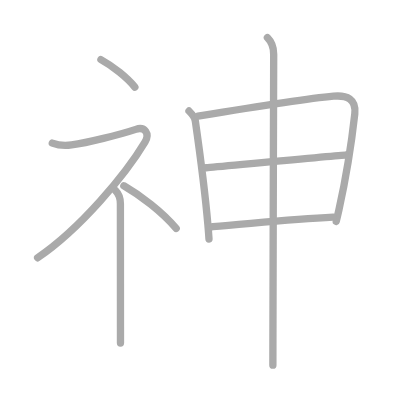
t = 0.00 s
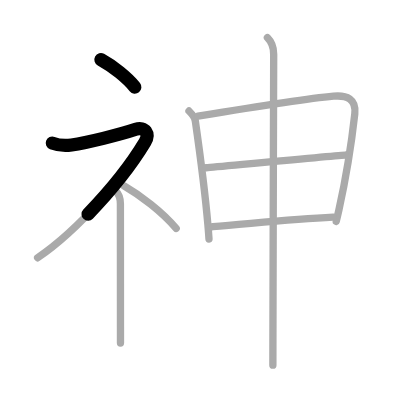
t = 1.75 s
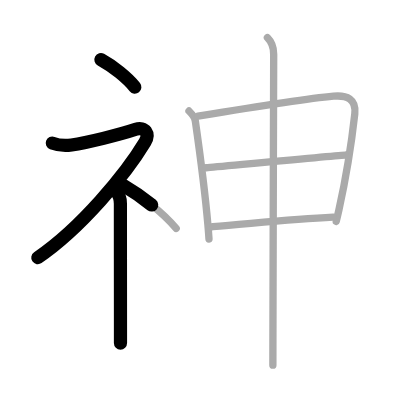
t = 3.50 s
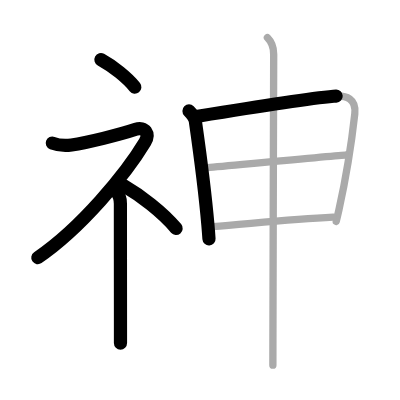
t = 5.50 s
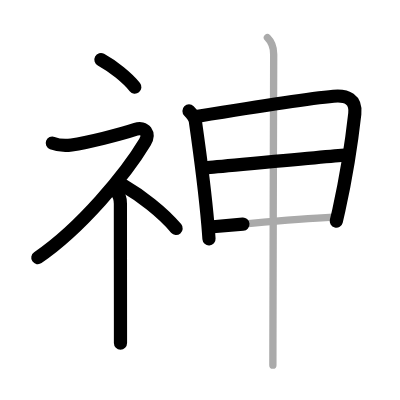
t = 7.25 s
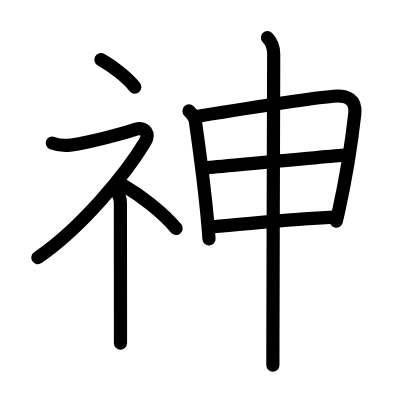
t = 9.00 s

The animated SVG that drew these frames (rendered in a browser with its animation timeline set to each time). Animation: 9 SMIL elements (animate=9); one cycle of 9.00 s.

<?xml version="1.0" standalone="no"?>
<!DOCTYPE svg PUBLIC "-//W3C//DTD SVG 1.1//EN"   "http://www.w3.org/Graphics/SVG/1.1/DTD/svg11.dtd">
<svg width="400px" height="400px"  version="1.1" xmlns="http://www.w3.org/2000/svg">
  <defs>
    <marker id="Triangle" viewBox="0 0 10 10" refX="0" refY="5" markerUnits="strokeWidth" markerWidth="3" style="stroke-opacity:0%;fill:#aaaaaa;" markerHeight="2" orient="auto">
      <path d="M 0 0 L 10 5 L 0 10 z" />
    </marker>
    
    <marker id="Arrow" viewBox="0 0 10 10" refX="5" refY="5" markerUnits="strokeWidth" markerWidth="1.8" style="stroke-opacity:0%;fill:#770000;" markerHeight="2" orient="auto">
      <path d="M 0 4 L 6 4 L 4 1 L 10 5 L 4 9 L 6 6 L 0 6 z" />
        <circle cx="5" cy="5" r="5" />
      </marker>
    
    <marker id="TriangleRed" viewBox="0 0 10 10" refX="0" refY="5" markerUnits="strokeWidth" markerWidth="3" style="stroke-opacity:0%;fill:#CC0000;" markerHeight="2" orient="auto">
      <path d="M 0 0 L 10 5 L 0 10 z" />
    </marker>
    
    <marker id="ArrowRed" viewBox="0 0 10 10" refX="5" refY="5" markerUnits="strokeWidth" markerWidth="1.8" style="stroke-opacity:0%;fill:#CC0000;" markerHeight="2" orient="auto">
      <path d="M 0 4 L 6 4 L 4 1 L 10 5 L 4 9 L 6 6 L 0 6 z" />
        <circle cx="5" cy="5" r="5" />
      </marker>
    
  </defs>
  
  <path style="fill:#ffffff; fill-opacity:100%; fill-rule:evenodd; stroke-width:0;" d="M 0 0 L 400px 0 L 400px 400px L 0 400px L 0 0" />

  <g transform="scale(3.6697247706422 3.6697247706422)">
<path style="fill:none; fill-opacity:0%; fill-rule:evenodd; stroke:#aaaaaa; stroke-opacity:100%; stroke-width: 1.5pt; stroke-linejoin:round; stroke-linecap:round;" d="M27.5 16.25c3.33 1.82 7.25 5 9.25 7.5"></path>
<path style="fill:none; fill-opacity:0%; fill-rule:evenodd; stroke:#aaaaaa; stroke-opacity:100%; stroke-width: 1.5pt; stroke-linejoin:round; stroke-linecap:round;" d="M14.25 39c2 0.75 3.14 0.81 5.25 0.5c4.25-0.62 13-2.75 17.5-4.25c2.48-0.83 3.89 1.18 2.5 3.5c-5.25 8.75-17.5 23.5-29.25 31.5"></path>
<path style="fill:none; fill-opacity:0%; fill-rule:evenodd; stroke:#aaaaaa; stroke-opacity:100%; stroke-width: 1.5pt; stroke-linejoin:round; stroke-linecap:round;" d="M31.43 51.87c0.73 0.73 1.38 1.78 1.38 3.64c0 9.81 0.02 25.74 0.02 33.62c0 2.16 0 3.72 0 4.37"></path>
<path style="fill:none; fill-opacity:0%; fill-rule:evenodd; stroke:#aaaaaa; stroke-opacity:100%; stroke-width: 1.5pt; stroke-linejoin:round; stroke-linecap:round;" d="M33.75 50.62c4.51 2.61 10.38 7.05 14.25 11.62"></path>
<path style="fill:none; fill-opacity:0%; fill-rule:evenodd; stroke:#aaaaaa; stroke-opacity:100%; stroke-width: 1.5pt; stroke-linejoin:round; stroke-linecap:round;" d="M51.5 30.24c0.88 0.88 1.62 2 1.73 2.76c1.02 7.12 2.54 18.05 3.43 28.36c0.11 1.27 0.21 2.53 0.29 3.77"></path>
<path style="fill:none; fill-opacity:0%; fill-rule:evenodd; stroke:#aaaaaa; stroke-opacity:100%; stroke-width: 1.5pt; stroke-linejoin:round; stroke-linecap:round;" d="M53.94 31.67c14.58-2.39 28.61-4.67 36.95-5.45c3.64-0.34 6.23 0.81 5.79 4.8c-0.66 5.93-2.39 17.44-4.34 26.25c-0.24 1.07-0.48 2.1-0.72 3.07"></path>
<path style="fill:none; fill-opacity:0%; fill-rule:evenodd; stroke:#aaaaaa; stroke-opacity:100%; stroke-width: 1.5pt; stroke-linejoin:round; stroke-linecap:round;" d="M56.21 45.72c3.52-0.3 33.67-3.22 37.86-3.47"></path>
<path style="fill:none; fill-opacity:0%; fill-rule:evenodd; stroke:#aaaaaa; stroke-opacity:100%; stroke-width: 1.5pt; stroke-linejoin:round; stroke-linecap:round;" d="M58.01 61.78C68 61 79 59.75 90.8 59.18"></path>
<path style="fill:none; fill-opacity:0%; fill-rule:evenodd; stroke:#aaaaaa; stroke-opacity:100%; stroke-width: 1.5pt; stroke-linejoin:round; stroke-linecap:round;" d="M72.87 10.25c1.07 1.06 1.71 2.75 1.71 4.5c0 3.63-0.17 55.28-0.21 77.5c-0.01 3.03-0.01 5.51-0.01 7.25"></path>

<path style="fill:none; fill-opacity:0%; fill-rule:evenodd; stroke:#000000; stroke-opacity:100%; stroke-width: 2.7pt; stroke-linejoin:round; stroke-linecap:round;" d="M27.5 16.25c3.33 1.82 7.25 5 9.25 7.5" pathLength="100" stroke-dashoffset="100" stroke-dasharray="100 105"><animate id="dashAnim1" attributeName="stroke-dashoffset" from="100" to="0" dur="1s" calcMode="linear" fill="freeze"/></path>
<path style="fill:none; fill-opacity:0%; fill-rule:evenodd; stroke:#000000; stroke-opacity:100%; stroke-width: 2.7pt; stroke-linejoin:round; stroke-linecap:round;" d="M14.25 39c2 0.75 3.14 0.81 5.25 0.5c4.25-0.62 13-2.75 17.5-4.25c2.48-0.83 3.89 1.18 2.5 3.5c-5.25 8.75-17.5 23.5-29.25 31.5" pathLength="100" stroke-dashoffset="100" stroke-dasharray="100 105"><animate id="dashAnim2" attributeName="stroke-dashoffset" from="100" to="0" dur="1s" calcMode="linear" begin="dashAnim1.end" fill="freeze"/></path>
<path style="fill:none; fill-opacity:0%; fill-rule:evenodd; stroke:#000000; stroke-opacity:100%; stroke-width: 2.7pt; stroke-linejoin:round; stroke-linecap:round;" d="M31.43 51.87c0.73 0.73 1.38 1.78 1.38 3.64c0 9.81 0.02 25.74 0.02 33.62c0 2.16 0 3.72 0 4.37" pathLength="100" stroke-dashoffset="100" stroke-dasharray="100 105"><animate id="dashAnim3" attributeName="stroke-dashoffset" from="100" to="0" dur="1s" calcMode="linear" begin="dashAnim2.end" fill="freeze"/></path>
<path style="fill:none; fill-opacity:0%; fill-rule:evenodd; stroke:#000000; stroke-opacity:100%; stroke-width: 2.7pt; stroke-linejoin:round; stroke-linecap:round;" d="M33.75 50.62c4.51 2.61 10.38 7.05 14.25 11.62" pathLength="100" stroke-dashoffset="100" stroke-dasharray="100 105"><animate id="dashAnim4" attributeName="stroke-dashoffset" from="100" to="0" dur="1s" calcMode="linear" begin="dashAnim3.end" fill="freeze"/></path>
<path style="fill:none; fill-opacity:0%; fill-rule:evenodd; stroke:#000000; stroke-opacity:100%; stroke-width: 2.7pt; stroke-linejoin:round; stroke-linecap:round;" d="M51.5 30.24c0.88 0.88 1.62 2 1.73 2.76c1.02 7.12 2.54 18.05 3.43 28.36c0.11 1.27 0.21 2.53 0.29 3.77" pathLength="100" stroke-dashoffset="100" stroke-dasharray="100 105"><animate id="dashAnim5" attributeName="stroke-dashoffset" from="100" to="0" dur="1s" calcMode="linear" begin="dashAnim4.end" fill="freeze"/></path>
<path style="fill:none; fill-opacity:0%; fill-rule:evenodd; stroke:#000000; stroke-opacity:100%; stroke-width: 2.7pt; stroke-linejoin:round; stroke-linecap:round;" d="M53.94 31.67c14.58-2.39 28.61-4.67 36.95-5.45c3.64-0.34 6.23 0.81 5.79 4.8c-0.66 5.93-2.39 17.44-4.34 26.25c-0.24 1.07-0.48 2.1-0.72 3.07" pathLength="100" stroke-dashoffset="100" stroke-dasharray="100 105"><animate id="dashAnim6" attributeName="stroke-dashoffset" from="100" to="0" dur="1s" calcMode="linear" begin="dashAnim5.end" fill="freeze"/></path>
<path style="fill:none; fill-opacity:0%; fill-rule:evenodd; stroke:#000000; stroke-opacity:100%; stroke-width: 2.7pt; stroke-linejoin:round; stroke-linecap:round;" d="M56.21 45.72c3.52-0.3 33.67-3.22 37.86-3.47" pathLength="100" stroke-dashoffset="100" stroke-dasharray="100 105"><animate id="dashAnim7" attributeName="stroke-dashoffset" from="100" to="0" dur="1s" calcMode="linear" begin="dashAnim6.end" fill="freeze"/></path>
<path style="fill:none; fill-opacity:0%; fill-rule:evenodd; stroke:#000000; stroke-opacity:100%; stroke-width: 2.7pt; stroke-linejoin:round; stroke-linecap:round;" d="M58.01 61.78C68 61 79 59.75 90.8 59.18" pathLength="100" stroke-dashoffset="100" stroke-dasharray="100 105"><animate id="dashAnim8" attributeName="stroke-dashoffset" from="100" to="0" dur="1s" calcMode="linear" begin="dashAnim7.end" fill="freeze"/></path>
<path style="fill:none; fill-opacity:0%; fill-rule:evenodd; stroke:#000000; stroke-opacity:100%; stroke-width: 2.7pt; stroke-linejoin:round; stroke-linecap:round;" d="M72.87 10.25c1.07 1.06 1.71 2.75 1.71 4.5c0 3.63-0.17 55.28-0.21 77.5c-0.01 3.03-0.01 5.51-0.01 7.25" pathLength="100" stroke-dashoffset="100" stroke-dasharray="100 105"><animate id="dashAnim9" attributeName="stroke-dashoffset" from="100" to="0" dur="1s" calcMode="linear" begin="dashAnim8.end" fill="freeze"/></path>

</g>

</svg>  
          
